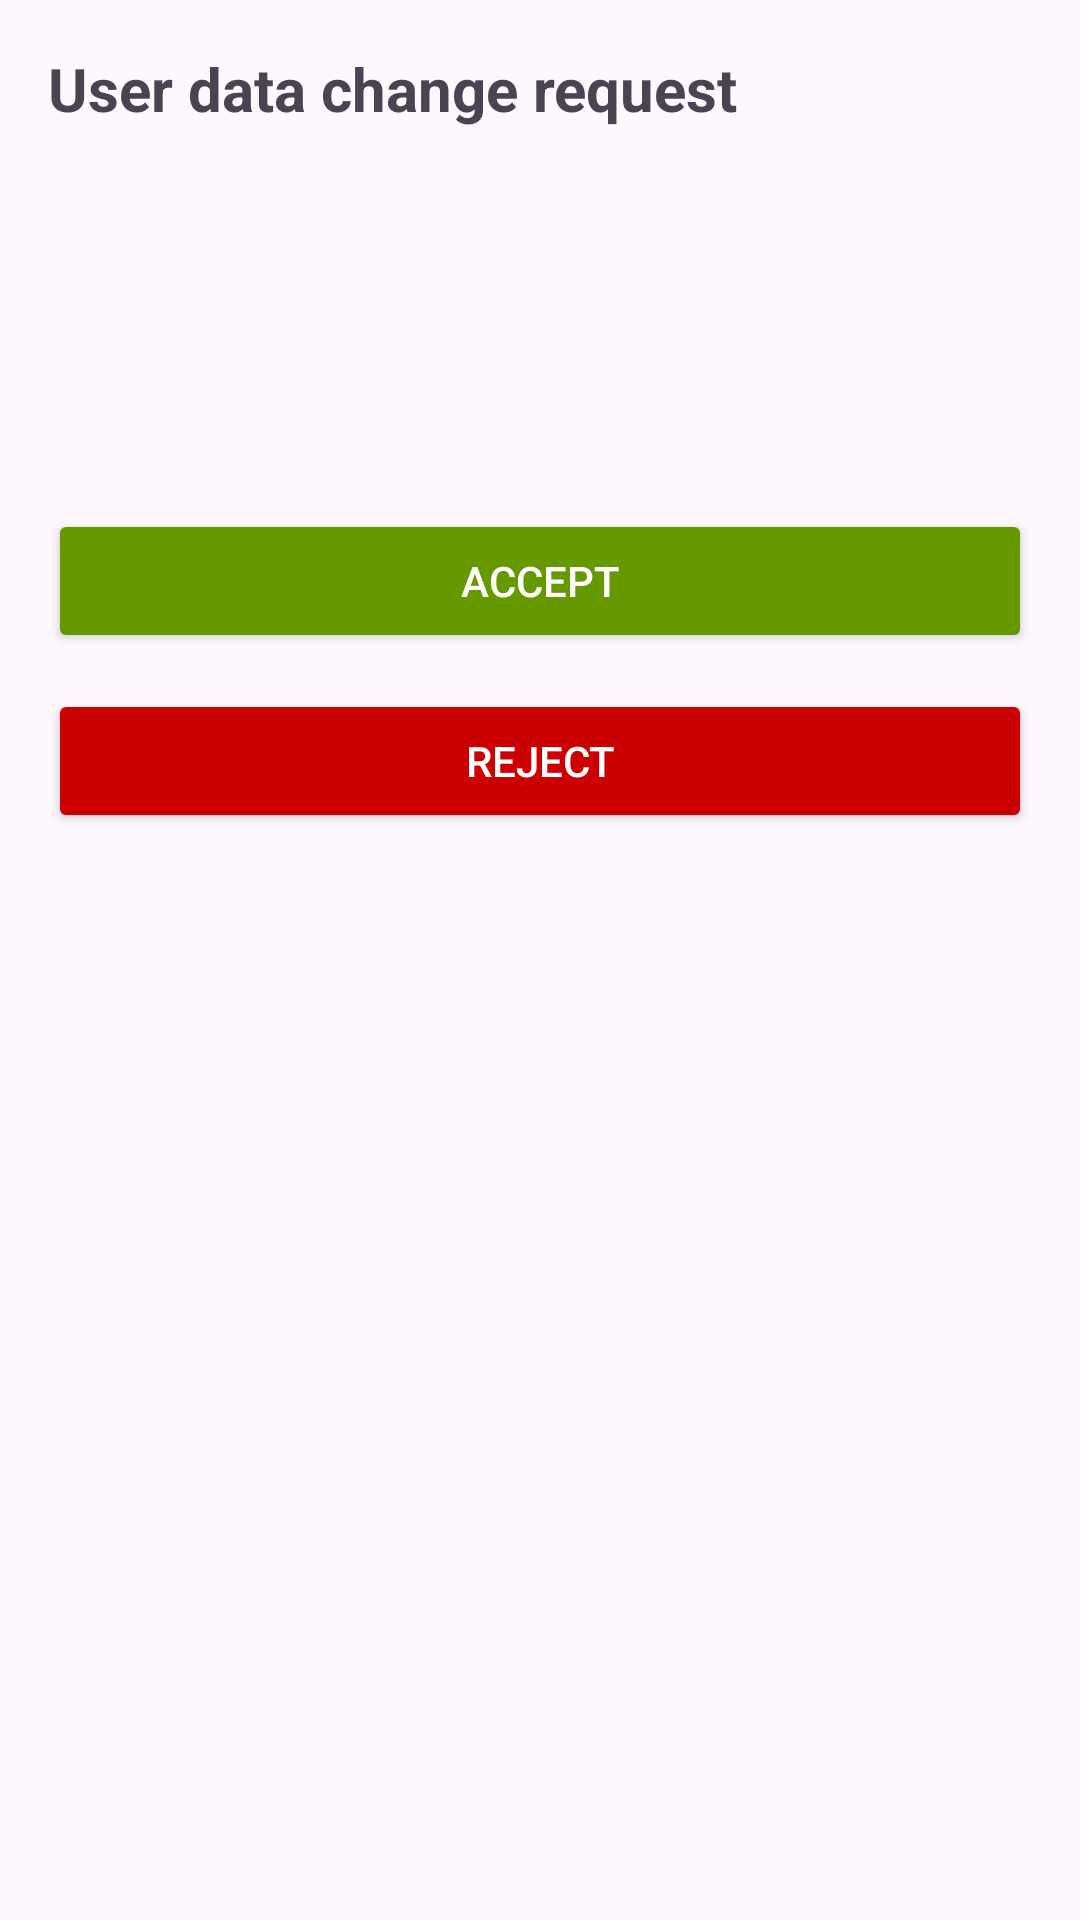

The Android layout XML behind this screen, and the referenced resources:
<!-- AndroidManifest.xml: application theme Theme.Dpm -->
<!-- res/layout/activity_change_data_request_details.xml -->
<?xml version="1.0" encoding="utf-8"?>
<ScrollView xmlns:android="http://schemas.android.com/apk/res/android"
    android:layout_width="match_parent"
    android:layout_height="match_parent"
    android:padding="16dp">

    <LinearLayout
        android:layout_width="match_parent"
        android:layout_height="wrap_content"
        android:orientation="vertical">

        <TextView
            android:layout_width="wrap_content"
            android:layout_height="wrap_content"
            android:text="User data change request"
            android:textSize="20sp"
            android:textStyle="bold"
            android:layout_marginBottom="16dp"/>

        <TextView
            android:id="@+id/tvName"
            android:layout_width="wrap_content"
            android:layout_height="wrap_content"
            android:textSize="16sp"/>

        <TextView
            android:id="@+id/tvEmail"
            android:layout_width="wrap_content"
            android:layout_height="wrap_content"
            android:textSize="16sp"/>

        <TextView
            android:id="@+id/tvPhone"
            android:layout_width="wrap_content"
            android:layout_height="wrap_content"
            android:textSize="16sp"/>

        <TextView
            android:id="@+id/tvAddress"
            android:layout_width="wrap_content"
            android:layout_height="wrap_content"
            android:textSize="16sp"
            android:layout_marginBottom="24dp"/>

        <Button
            android:id="@+id/btnAccept"
            android:layout_width="match_parent"
            android:layout_height="wrap_content"
            android:text="ACCEPT"
            android:backgroundTint="@android:color/holo_green_dark"
            android:textColor="@android:color/white"
            android:layout_marginBottom="12dp"/>

        <Button
            android:id="@+id/btnReject"
            android:layout_width="match_parent"
            android:layout_height="wrap_content"
            android:text="REJECT"
            android:backgroundTint="@android:color/holo_red_dark"
            android:textColor="@android:color/white"/>

    </LinearLayout>
</ScrollView>
<!-- resources referenced by this layout -->
<resources>
  <style name="Theme.Dpm" parent="Base.Theme.Dpm" />
  <style name="Base.Theme.Dpm" parent="Theme.Material3.DayNight.NoActionBar">
          
          
      </style>
</resources>
